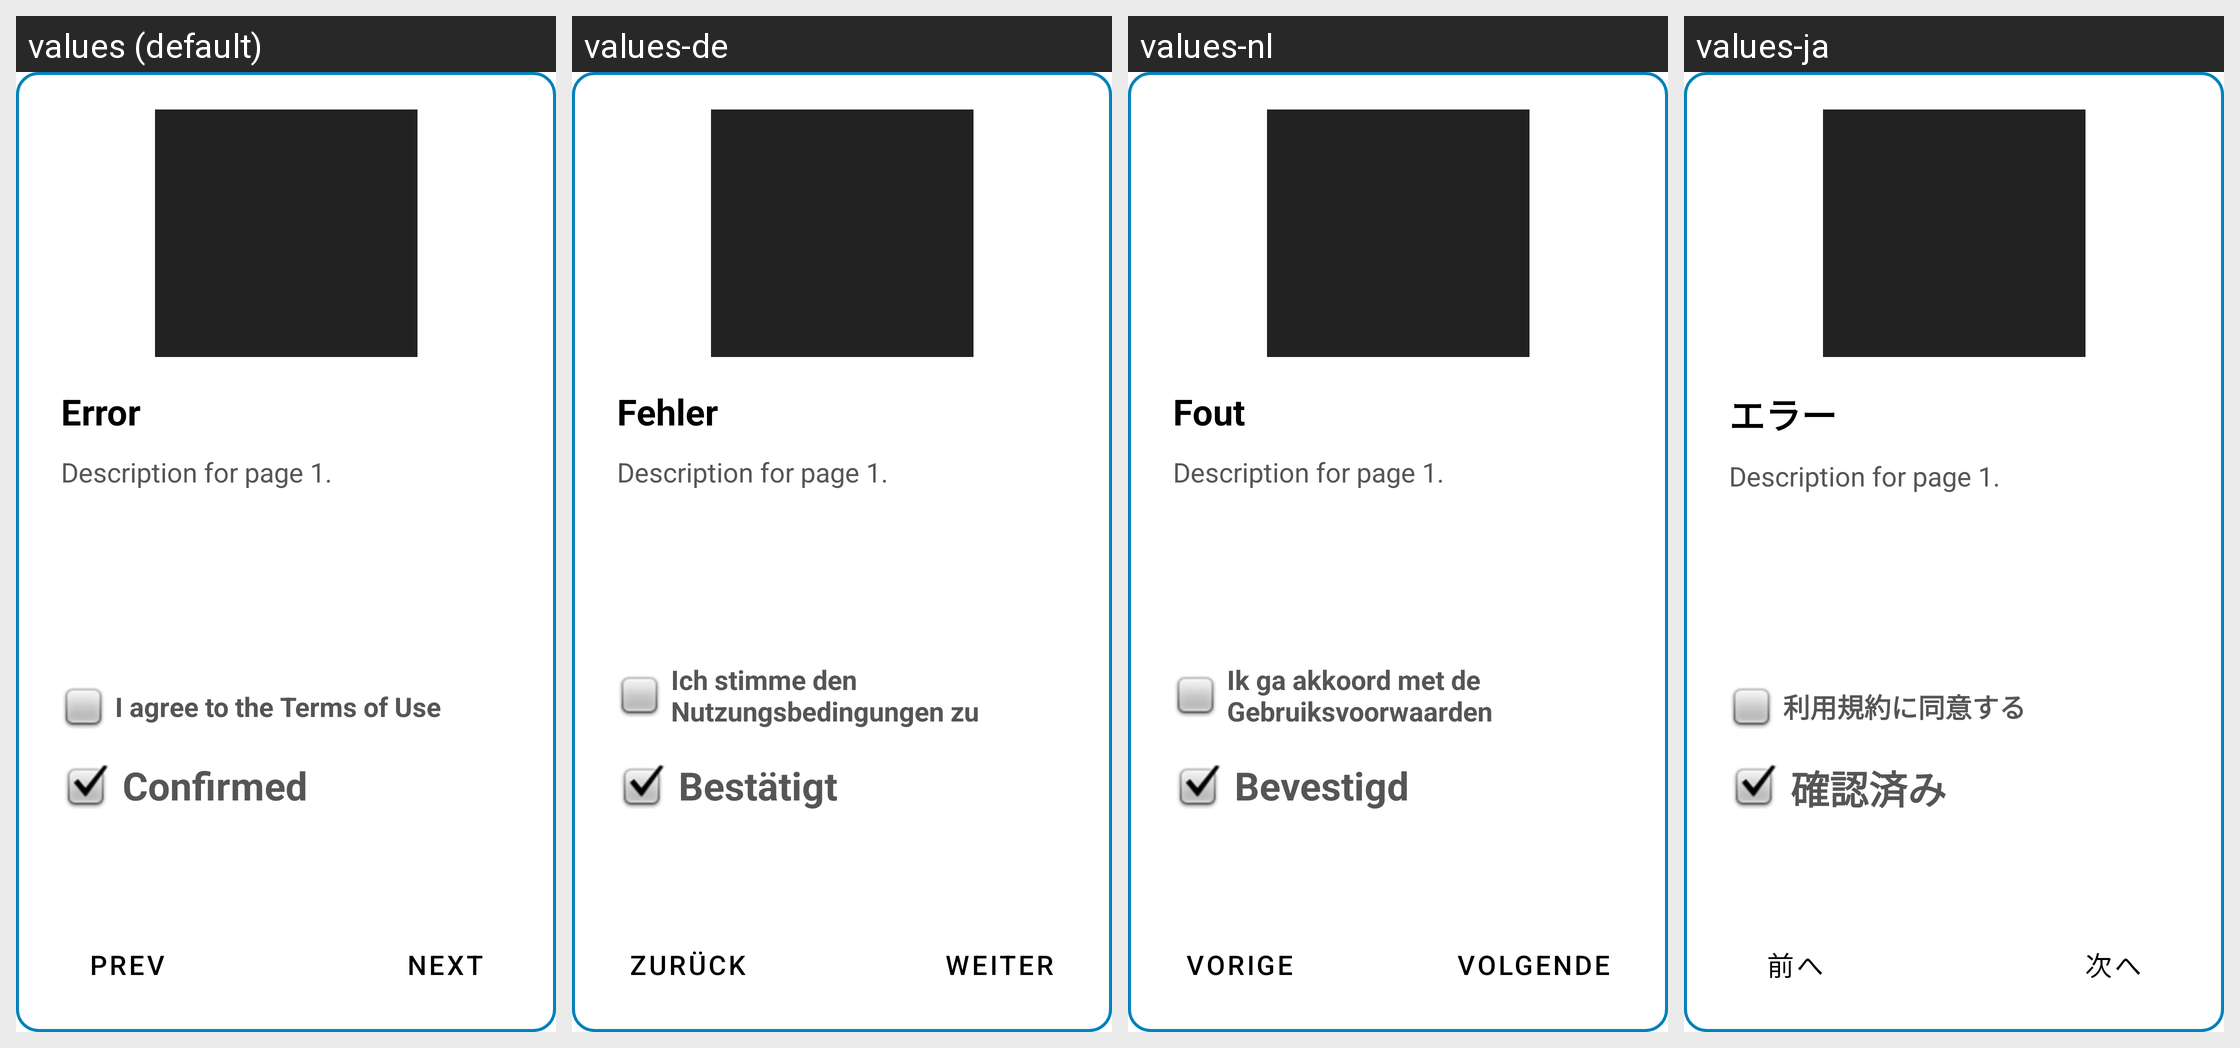

This grid shows one Android layout under several languages. Give, for every string resource on the screen, its name, the default text and each shown locale's text.
Android screen res/layout/fragment_tour.xml rendered under 4 locales, left to right: values (default), values-de, values-nl, values-ja. Device: Nexus 5 (rendered at 1080×1920; each locale shown at half size, 540×960, under a caption strip naming it); theme Theme.SimpleCall.
Other locales in the repository, not shown: values-ar, values-es, values-fr, values-he, values-hi, values-id, values-in, values-iw, values-ko, values-ru, values-zh.
Strings drawn on this screen, with the default value and each locale's value (text and hints the layout hard-codes, and strings that could not be matched under every locale, appear in the picture but are not listed):

error_capital
  values: Error
  values-de: Fehler
  values-nl: Fout
  values-ja: エラー

accept_terms_button
  values: I agree to the Terms of Use
  values-de: Ich stimme den Nutzungsbedingungen zu
  values-nl: Ik ga akkoord met de Gebruiksvoorwaarden
  values-ja: 利用規約に同意する

tour_granted_already_granted
  values: Confirmed
  values-de: Bestätigt
  values-nl: Bevestigd
  values-ja: 確認済み

tour_prev_button
  values: Prev
  values-de: Zurück
  values-nl: Vorige
  values-ja: 前へ

tour_next_button
  values: Next
  values-de: Weiter
  values-nl: Volgende
  values-ja: 次へ
